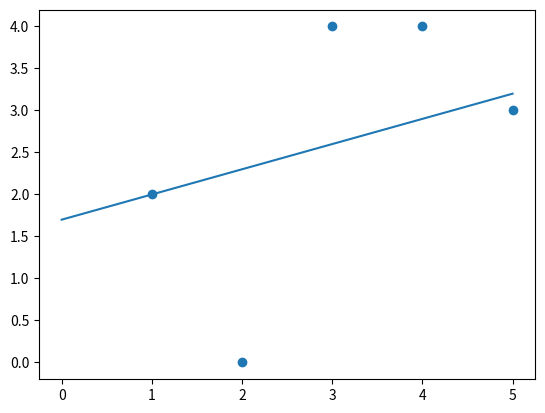

Write the Python code that produced this figure.
import pandas as pd
import matplotlib.pyplot as plt

def get_y(m, b, x):
	return m * x + b


def calculate_error(m, b, p):
	(x_point, y_point) = p
	y_value = get_y(m, b, x_point)
	return abs(y_value - y_point)


datapoints = [(1, 2), (2, 0), (3, 4), (4, 4), (5, 3)]

def calculate_all_error(m, b, points):
	error = 0
	for point in points:
		error += calculate_error(m, b, point)
	return error


possible_ms = [n * 0.1 for n in range(-100, 101, 1)]
possible_bs = [n * 0.1 for n in range(-200, 201, 1)]

smallest_error = float("inf")
best_m = 0.0
best_b = 0.0
for m in possible_ms:
	for b in possible_bs:
		if calculate_all_error(m, b, datapoints) < smallest_error:
			smallest_error = calculate_all_error(m, b, datapoints)
			best_m = m
			best_b = b

print(best_b)
print(best_m)
print(smallest_error)
print("m = 0.3")
print("b = 1.7")

plt.scatter([p[0] for p in datapoints], [p[1] for p in datapoints])
# plt.plot([x for x in range (6)], [get_y(best_m, best_b, x) for x in range(6)])
best_m = 0.3
best_b = 1.7
plt.plot([x for x in range (6)], [get_y(best_m, best_b, x) for x in range(6)])
plt.show()
